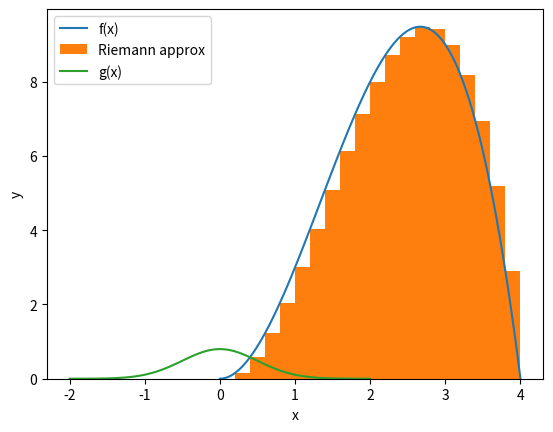

Generate this figure with matplotlib: (Note: this script raises an exception after producing the figure.)
for i in range(10):
    print(i)
    
print("Now we are done!")

# warm-up code goes here

loopmax = 100
loopcount = 0
while loopcount <= loopmax:
    print("Mikey likes bikes")
    loopcount = loopcount + 1

print(2 < 1)
print(2 > 1)
print(2 == 1)
print(2 != 1)
print(not 2 > 1)

deposit = 1000
interest = 0.030
year = 0
while deposit < 1000000:
    deposit = deposit * (1.0 + interest)
    year = year + 1

print(year)

# (1.030**<insert year here>)*1000

for i in range(10):
    if i % 2 == 0:
        print(i, "is even")

for i in range(10):
    if i % 2 == 0:
        print(i, "is even")
    elif i % 3 == 0:
        print(i, "is not even but is divisible by 3")
    else:
        print(i, "is neither even nor divisible by 3")         

ndivby7 = 0
ndivby11 = 0
for i in range(1,100):
    if i**3 % 7 == 0:
        print(i, i**3)
        ndivby7 = ndivby7 + 1
    elif i**3 % 11 == 0:
        print(i, i**3)
        ndivby11 = ndivby11 + 1

print()
print("We found", ndivby7, "cubes divisible by 7")
print("We found", ndivby11, "cubes divisible by 11")

def f(x):
    return -x**3 + 4*x**2 - x

import numpy as np
import matplotlib.pyplot as plt

def f(x):
    return -x**3 + 4 * x**2

xs = np.linspace(0,4,101)
ys = f(xs)

rxs = np.linspace(0,4,21)
rys = f(rxs)

plt.plot(xs, ys, label='f(x)')
plt.xlabel('x')
plt.ylabel('y')
plt.hist(rxs + 0.1, weights=rys, range=(0, 4), bins=20, label='Riemann approx')
plt.legend(loc='upper left')
plt.show()

x_init = 0.0
x_fin = 4.0
n_rectangles = 20
delta_x = (x_fin - x_init) / n_rectangles

total_area = 0

x = x_init
while x <= x_fin:
    total_area = total_area + f(x) * delta_x
    x = x + delta_x
    
print(total_area)

import numpy
print(numpy.pi)
print(numpy.e)

def our_gaussian(x):
    mu = 0.0
    sigma = 0.5
    coeff = 1 / numpy.sqrt(2 * numpy.pi * sigma**2)
    exponent = - (x - mu)**2 / 2 / sigma**2
    return coeff * numpy.exp(exponent)

xs = np.linspace(-2,2,101)
ys = our_gaussian(xs)

plt.plot(xs, ys, label='g(x)')
plt.xlabel('x')
plt.ylabel('y')
plt.legend(loc='upper left')
plt.show()

x1 = -0.5
x2 = 0.5
dx = 0.001
integral = 0

x = x1

while x <= x2:
    integral = integral + our_gaussian(x) * dx
    x = x + dx
    
print(integral)





p(456547)







